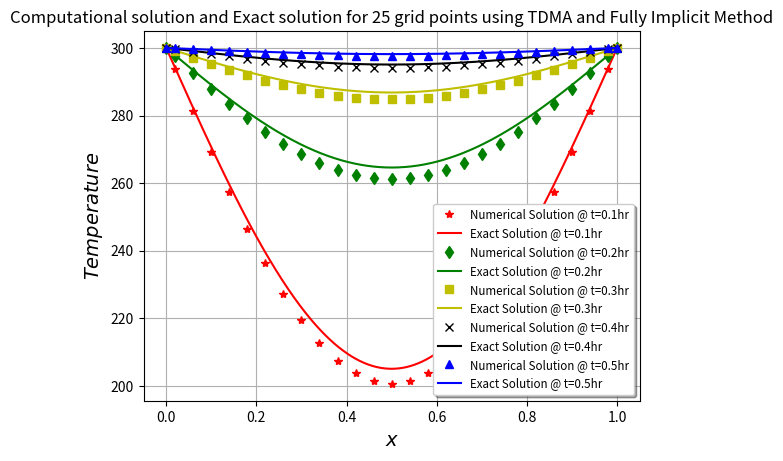

This figure's Python source:
"""
Question2.1 of Assignment3
[redacted]
Dated: 30-04-2021
"""

# Importing relevant libraries and modules
import numpy as np
import matplotlib.pyplot as plt
import math as m


# defining the TDMA Algorithm
def tdma(num_terms, low, up, dia, func, sol):
    d1 = np.zeros(num_terms, float)
    rhs1 = np.zeros(num_terms, float)
    d1[0] = dia[0]
    rhs1[0] = func[0]
    for j in range(1, len(dia)):
        d1[j] = dia[j] - (low[j] * up[j - 1] / d1[j - 1])
        rhs1[j] = func[j] - (low[j] * rhs1[j - 1] / d1[j - 1])
    sol[num_terms - 1] = rhs1[num_terms - 1] / d1[num_terms - 1]
    for p in range(len(dia) - 2, -1, -1):
        sol[p] = (rhs1[p] - up[p] * sol[p + 1]) / d1[p]


# Defining required quantities
num = 25
del_x = 1.0 / num
del_t = 0.01
alpha = 1.0
beta = (alpha * del_t) / (del_x ** 2)
L = 1.0
T = 0.5
T_Boundary_0 = 100.0
T_Boundary = 300.0
time_iter = int(T / del_t)

# Defining required arrays
x_mesh = np.zeros(num)
num_sol_old = np.zeros(num)
num_sol_new = np.zeros(num)
main_dia = np.zeros(num)
lower_dia = np.zeros(num)
upper_dia = np.zeros(num)
rhs = np.zeros(num)
num_sol_new_at_100 = np.zeros(num)
num_sol_new_at_200 = np.zeros(num)
num_sol_new_at_300 = np.zeros(num)
num_sol_new_at_400 = np.zeros(num)
num_sol_new_at_500 = np.zeros(num)

# Calculating grid points and setting initial values
for i in range(0, num):
    x_mesh[i] = (i + 0.5) * del_x
    num_sol_old[i] = T_Boundary_0

# Calculating the numerical solution
for j in range(0, time_iter):
    # Inserting values in diagonals
    for i in range(1, num - 1):
        lower_dia[i] = -beta
        main_dia[i] = 1.0 + 2.0 * beta
        upper_dia[i] = -beta
        rhs[i] = num_sol_old[i]

    # Defining the boundary conditions
    def apply_bc_dia():
        lower_dia[0] = 0.0
        upper_dia[0] = -beta
        main_dia[0] = 1 + 3.0 * beta
        lower_dia[num - 1] = -beta
        upper_dia[num - 1] = 0.0
        main_dia[num - 1] = 1 + 3.0 * beta
        rhs[0] = 2.0 * beta * T_Boundary + num_sol_old[0]
        rhs[num - 1] = 2.0 * beta * T_Boundary + num_sol_old[num - 1]


    # Applying the boundary conditions
    apply_bc_dia()

    # Solving the system
    tdma(num, lower_dia, upper_dia, main_dia, rhs, num_sol_new)

    for i in range(0, num):
        num_sol_old[i] = num_sol_new[i]
        if j == time_iter * 0.2 - 1:
            num_sol_new_at_100[i] = num_sol_new[i]
        if j == time_iter * 0.4 - 1:
            num_sol_new_at_200[i] = num_sol_new[i]
        if j == time_iter * 0.6 - 1:
            num_sol_new_at_300[i] = num_sol_new[i]
        if j == time_iter * 0.8 - 1:
            num_sol_new_at_400[i] = num_sol_new[i]
        if j == time_iter * 1.0 - 1:
            num_sol_new_at_500[i] = num_sol_new[i]

# Calculating the exact solution
for a in range(0, 1):
    num1 = 1000
    del_x1 = 1.0 / num1
    x_mesh1 = np.zeros(num1)
    exact_sol_at_1 = np.zeros(num1)
    exact_sol_at_2 = np.zeros(num1)
    exact_sol_at_3 = np.zeros(num1)
    exact_sol_at_4 = np.zeros(num1)
    exact_sol_at_5 = np.zeros(num1)
    for i in range(0, num1):
        x_mesh1[i] = (i + 0.5) * del_x1

    for i in range(0, num1):
        sum_val = 0.0
        t = T * (1 / 5)
        for j in range(1, 10):
            sum_val += m.exp(-1 * ((j * m.pi) ** 2) * t) * ((1 - (-1) ** j) / (j * m.pi)) * m.sin(j * m.pi * x_mesh1[i])
        exact_sol_at_1[i] = T_Boundary + 2 * (T_Boundary_0 - T_Boundary) * sum_val
    for i in range(0, num1):
        sum_val = 0.0
        t = T * (2 / 5)
        for j in range(1, 10):
            sum_val += m.exp(-1 * ((j * m.pi) ** 2) * t) * ((1 - (-1) ** j) / (j * m.pi)) * m.sin(j * m.pi * x_mesh1[i])
        exact_sol_at_2[i] = T_Boundary + 2 * (T_Boundary_0 - T_Boundary) * sum_val
    for i in range(0, num1):
        sum_val = 0.0
        t = T * (3 / 5)
        for j in range(1, 10):
            sum_val += m.exp(-1 * ((j * m.pi) ** 2) * t) * ((1 - (-1) ** j) / (j * m.pi)) * m.sin(j * m.pi * x_mesh1[i])
        exact_sol_at_3[i] = T_Boundary + 2 * (T_Boundary_0 - T_Boundary) * sum_val
    for i in range(0, num1):
        sum_val = 0.0
        t = T * (4 / 5)
        for j in range(1, 10):
            sum_val += m.exp(-1 * ((j * m.pi) ** 2) * t) * ((1 - (-1) ** j) / (j * m.pi)) * m.sin(j * m.pi * x_mesh1[i])
        exact_sol_at_4[i] = T_Boundary + 2 * (T_Boundary_0 - T_Boundary) * sum_val
    for i in range(0, num1):
        sum_val = 0.0
        t = T * (5 / 5)
        for j in range(1, 10):
            sum_val += m.exp(-1 * ((j * m.pi) ** 2) * t) * ((1 - (-1) ** j) / (j * m.pi)) * m.sin(j * m.pi * x_mesh1[i])
        exact_sol_at_5[i] = T_Boundary + 2 * (T_Boundary_0 - T_Boundary) * sum_val

# Extending arrays to boundaries for plotting
for i in range(0, 1):
    num_sol_new_at_100 = np.insert(num_sol_new_at_100, 0, T_Boundary)
    num_sol_new_at_100 = np.insert(num_sol_new_at_100, len(num_sol_new_at_100), T_Boundary)
    num_sol_new_at_200 = np.insert(num_sol_new_at_200, 0, T_Boundary)
    num_sol_new_at_200 = np.insert(num_sol_new_at_200, len(num_sol_new_at_200), T_Boundary)
    num_sol_new_at_300 = np.insert(num_sol_new_at_300, 0, T_Boundary)
    num_sol_new_at_300 = np.insert(num_sol_new_at_300, len(num_sol_new_at_300), T_Boundary)
    num_sol_new_at_400 = np.insert(num_sol_new_at_400, 0, T_Boundary)
    num_sol_new_at_400 = np.insert(num_sol_new_at_400, len(num_sol_new_at_400), T_Boundary)
    num_sol_new_at_500 = np.insert(num_sol_new_at_500, 0, T_Boundary)
    num_sol_new_at_500 = np.insert(num_sol_new_at_500, len(num_sol_new_at_500), T_Boundary)
    exact_sol_at_1 = np.insert(exact_sol_at_1, 0, T_Boundary)
    exact_sol_at_1 = np.insert(exact_sol_at_1, len(exact_sol_at_1), T_Boundary)
    exact_sol_at_2 = np.insert(exact_sol_at_2, 0, T_Boundary)
    exact_sol_at_2 = np.insert(exact_sol_at_2, len(exact_sol_at_2), T_Boundary)
    exact_sol_at_3 = np.insert(exact_sol_at_3, 0, T_Boundary)
    exact_sol_at_3 = np.insert(exact_sol_at_3, len(exact_sol_at_3), T_Boundary)
    exact_sol_at_4 = np.insert(exact_sol_at_4, 0, T_Boundary)
    exact_sol_at_4 = np.insert(exact_sol_at_4, len(exact_sol_at_4), T_Boundary)
    exact_sol_at_5 = np.insert(exact_sol_at_5, 0, T_Boundary)
    exact_sol_at_5 = np.insert(exact_sol_at_5, len(exact_sol_at_5), T_Boundary)
    x_mesh = np.insert(x_mesh, 0, 0.0)
    x_mesh = np.insert(x_mesh, len(x_mesh), L)
    x_mesh1 = np.insert(x_mesh1, 0, 0.0)
    x_mesh1 = np.insert(x_mesh1, len(x_mesh1), L)

# Plotting the final numerically calculated solution
plt.plot(x_mesh, num_sol_new_at_100, 'r*', label='Numerical Solution @ t=0.1hr')
plt.plot(x_mesh1, exact_sol_at_1, 'r', label='Exact Solution @ t=0.1hr')
plt.plot(x_mesh, num_sol_new_at_200, 'gd', label='Numerical Solution @ t=0.2hr')
plt.plot(x_mesh1, exact_sol_at_2, 'g', label='Exact Solution @ t=0.2hr')
plt.plot(x_mesh, num_sol_new_at_300, 'ys', label='Numerical Solution @ t=0.3hr')
plt.plot(x_mesh1, exact_sol_at_3, 'y', label='Exact Solution @ t=0.3hr')
plt.plot(x_mesh, num_sol_new_at_400, 'kx', label='Numerical Solution @ t=0.4hr')
plt.plot(x_mesh1, exact_sol_at_4, 'k', label='Exact Solution @ t=0.4hr')
plt.plot(x_mesh, num_sol_new_at_500, 'b^', label='Numerical Solution @ t=0.5hr')
plt.plot(x_mesh1, exact_sol_at_5, 'b', label='Exact Solution @ t=0.5hr')
plt.title('Computational solution and Exact solution for %d grid points using TDMA and Fully Implicit Method' % num)
plt.xlabel('$x$', fontsize=14)
plt.ylabel('$Temperature$', fontsize=14)
plt.legend(fontsize='small', shadow=True, loc='lower right')
plt.grid()
plt.show()
